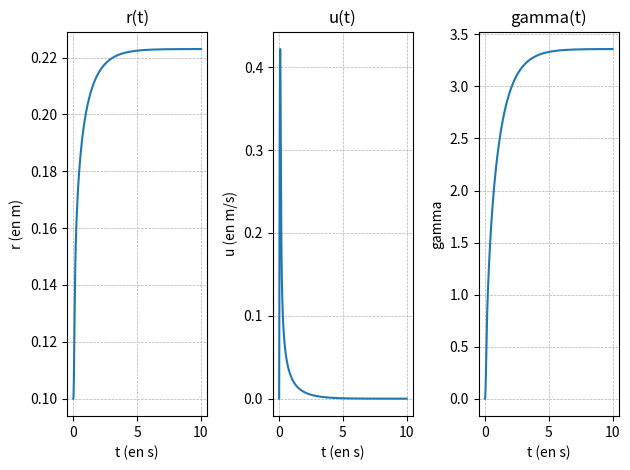

Here is the Python script that generated this plot:
import numpy as np
import matplotlib.pyplot as plt

## Modèle de Kelvin Voigt

# Temps final N*dt
N = 10**4  # Nombre d'itérations
dt = 1e-3  # Pas de temps, en sec

Di = 0.2  # Nombre de dissipation

# Paramètres de l'expérience
h0 = 0.1  # m
r0 = 0.1  # m
M = 0.05  # kg

# Propriétés du matériau
rho = 1e3  # kg/m3
k = 40  # Pa.s
G = 50  # Pa
tau0 = 30  # Pa
sigma = 5e-2  # Pa.m
m = 1

g = 9.81  # m/s2

eta = Di * tau0 * (g / h0) ** (1 / 2)

# Initialisation
R = np.zeros(N + 1)
R[0] = r0
U = np.zeros(N + 1)
Gamma = np.zeros(N + 1)

# Itération
for i in range(N):
    R[i + 1] = dt * U[i] + R[i]
    gamma_p = U[i] * (R[i] / r0) ** 2 / h0
    tauT = (
        (k + eta) * abs(gamma_p) ** m * np.sign(gamma_p)
        + tau0
        + G * Gamma[i]
        - rho * g * h0 * (r0 / R[i]) ** 2
        - M * g / (np.pi * R[i])
        + sigma * r0 * (r0 / R[i] - 1)
    )
    Gamma[i + 1] = dt * gamma_p + Gamma[i]
    U[i + 1] = -dt * (R[i] / r0) ** 2 / (rho * h0) * tauT + U[i]

# Sortie
print(f"Le rayon au bout de {N * dt}s est {R[N]:.4f} m.")

T = dt * np.arange(N + 1)

plt.figure()
plt.subplot(1, 3, 1)
plt.plot(T, R, label="r(t)")
plt.title("r(t)")
plt.grid(True, which="both", linestyle="--", linewidth=0.5)
plt.xlabel("t (en s)")
plt.ylabel("r (en m)")

plt.subplot(1, 3, 2)
plt.plot(T, U, label="u(t)")
plt.title("u(t)")
plt.grid(True, which="both", linestyle="--", linewidth=0.5)
plt.xlabel("t (en s)")
plt.ylabel("u (en m/s)")

plt.subplot(1, 3, 3)
plt.plot(T, Gamma, label="gamma(t)")
plt.title("gamma(t)")
plt.grid(True, which="both", linestyle="--", linewidth=0.5)
plt.xlabel("t (en s)")
plt.ylabel("gamma")

plt.tight_layout()
plt.show()
